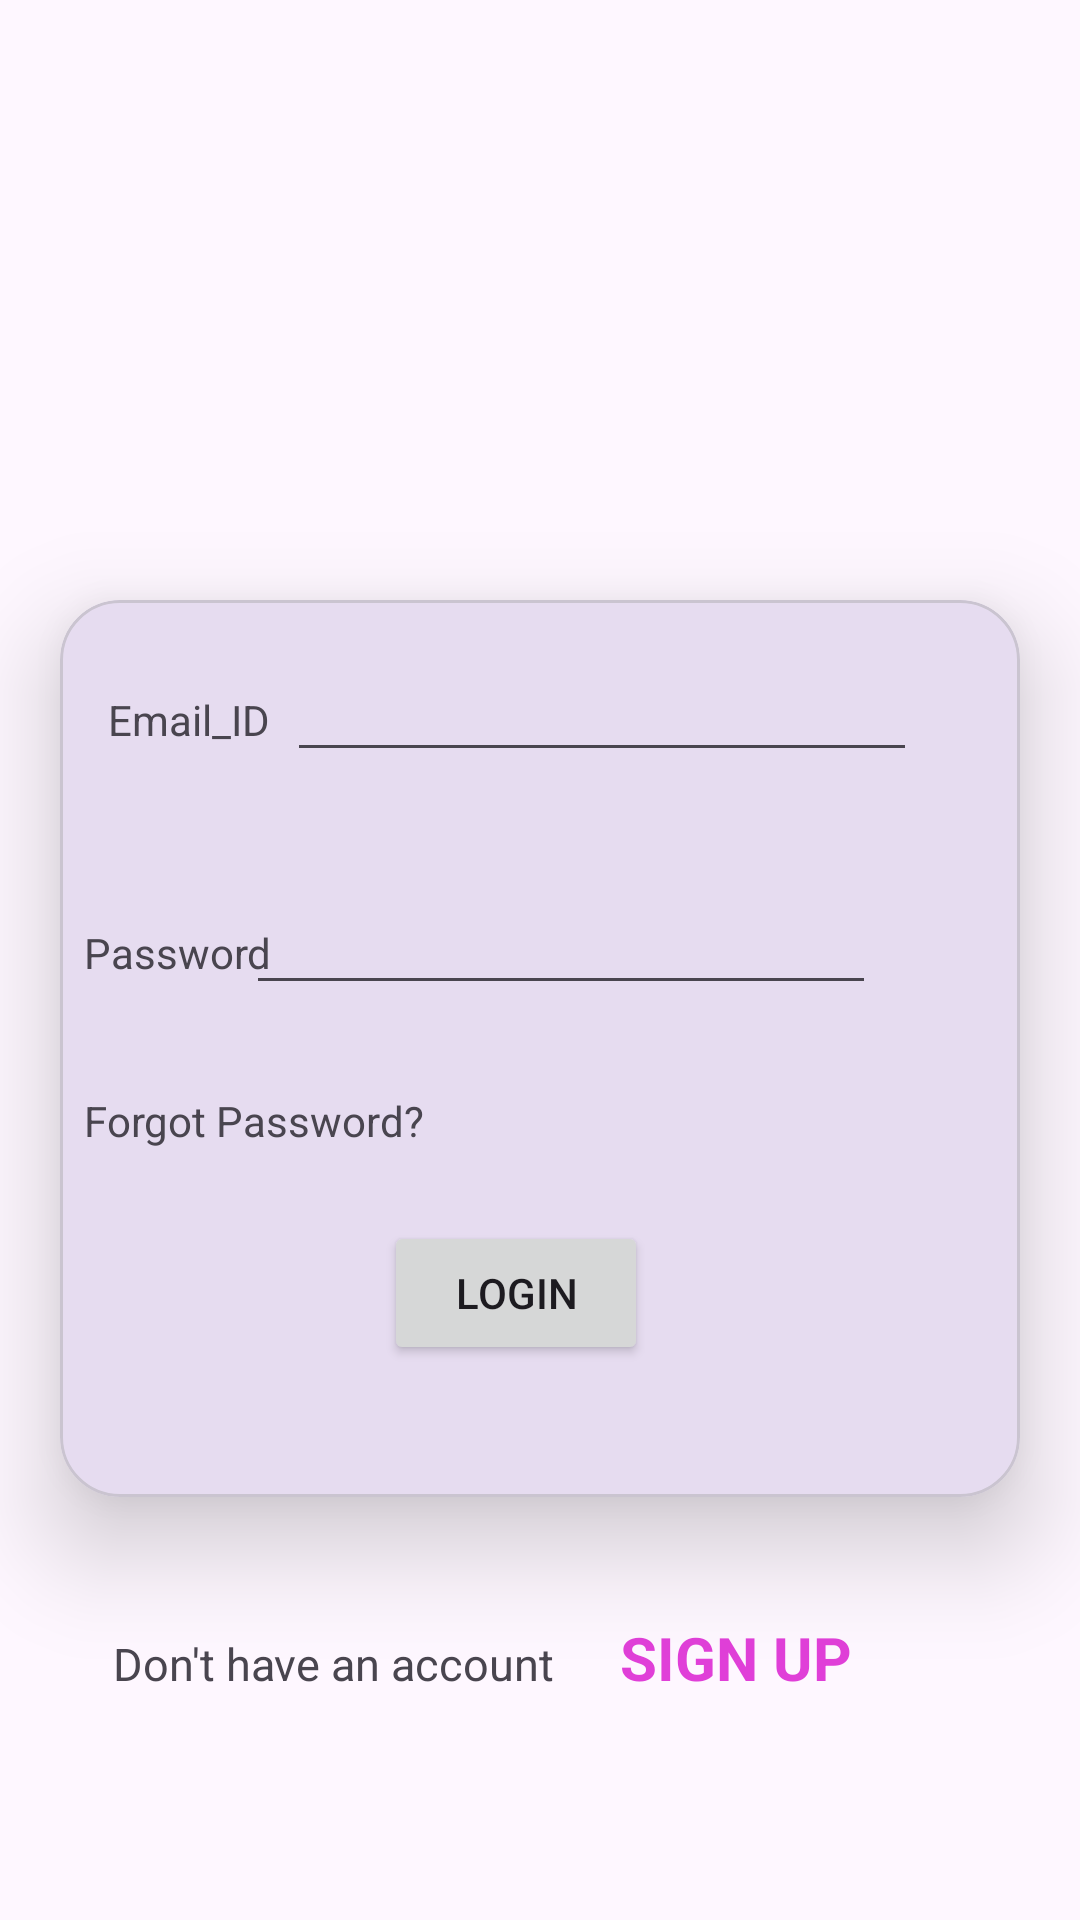

Android layout source for this screen:
<!-- AndroidManifest.xml: application theme Theme.MAD_PRACTICAL4_21012011131 -->
<!-- res/layout/activity_login.xml -->
<?xml version="1.0" encoding="utf-8"?>
<androidx.constraintlayout.widget.ConstraintLayout xmlns:android="http://schemas.android.com/apk/res/android"
    xmlns:app="http://schemas.android.com/apk/res-auto"
    xmlns:tools="http://schemas.android.com/tools"
    android:layout_width="match_parent"
    android:layout_height="match_parent"
    tools:context=".LoginActivity">


    <ImageView
        android:id="@+id/imageView"
        android:layout_width="match_parent"
        android:layout_height="200dp"
        app:layout_constraintStart_toStartOf="parent"
        app:layout_constraintTop_toTopOf="parent"
        app:srcCompat="@drawable/guni_pink_logo" />

    <com.google.android.material.card.MaterialCardView
        android:id="@+id/materialCardView"
        android:layout_width="match_parent"
        android:layout_height="wrap_content"
        app:cardElevation="20dp"
        app:cardCornerRadius="20dp"
        android:layout_marginHorizontal="20dp"
        app:layout_constraintStart_toStartOf="parent"
        app:layout_constraintTop_toBottomOf="@id/imageView">


        <androidx.constraintlayout.widget.ConstraintLayout
            android:layout_width="match_parent"
            android:layout_height="299dp">

            <TextView
                android:id="@+id/textView7"
                android:layout_width="wrap_content"
                android:layout_height="wrap_content"
                android:layout_marginStart="16dp"
                android:text="Email_ID"
                app:layout_constraintBaseline_toBaselineOf="@+id/editTextTextEmailAddress4"
                app:layout_constraintStart_toStartOf="parent" />

            <EditText
                android:id="@+id/editTextTextEmailAddress4"
                android:layout_width="wrap_content"
                android:layout_height="wrap_content"
                android:layout_marginTop="16dp"
                android:ems="10"
                android:inputType="textEmailAddress"
                app:layout_constraintEnd_toEndOf="parent"
                app:layout_constraintHorizontal_bias="0.689"
                app:layout_constraintStart_toStartOf="parent"
                app:layout_constraintTop_toTopOf="parent" />

            <TextView
                android:id="@+id/textView8"
                android:layout_width="wrap_content"
                android:layout_height="wrap_content"
                android:layout_marginStart="8dp"
                android:text="Password"
                app:layout_constraintBaseline_toBaselineOf="@+id/editTextTextPassword"
                app:layout_constraintStart_toStartOf="parent" />

            <EditText
                android:id="@+id/editTextTextPassword"
                android:layout_width="wrap_content"
                android:layout_height="wrap_content"
                android:layout_marginEnd="48dp"
                android:layout_marginBottom="164dp"
                android:ems="10"
                android:inputType="textPassword"
                app:layout_constraintBottom_toBottomOf="parent"
                app:layout_constraintEnd_toEndOf="parent" />

            <TextView
                android:id="@+id/textView9"
                android:layout_width="wrap_content"
                android:layout_height="wrap_content"
                android:layout_marginStart="8dp"
                android:layout_marginBottom="116dp"
                android:text="Forgot Password?"
                app:layout_constraintBottom_toBottomOf="parent"
                app:layout_constraintStart_toStartOf="parent" />

            <Button
                android:id="@+id/button"
                android:layout_width="wrap_content"
                android:layout_height="wrap_content"
                android:layout_marginEnd="124dp"
                android:layout_marginBottom="44dp"
                android:text="Login"
                app:layout_constraintBottom_toBottomOf="parent"
                app:layout_constraintEnd_toEndOf="parent" />

        </androidx.constraintlayout.widget.ConstraintLayout>


    </com.google.android.material.card.MaterialCardView>

    <TextView
        android:id="@+id/textView"
        android:layout_width="wrap_content"
        android:layout_height="wrap_content"
        android:layout_marginStart="16dp"
        android:text="Don't have an account"
        android:textSize="15dp"
        app:layout_constraintBaseline_toBaselineOf="@+id/textView2"
        app:layout_constraintEnd_toStartOf="@+id/textView2"
        app:layout_constraintStart_toStartOf="parent" />

    <TextView
        android:id="@+id/textView2"
        android:layout_width="wrap_content"
        android:layout_height="wrap_content"
        android:layout_marginTop="40dp"
        android:layout_marginEnd="76dp"
        android:text="SIGN UP"
        android:textColor="#E03FD8"
        android:textSize="20dp"
        android:textStyle="bold"
        app:layout_constraintEnd_toEndOf="parent"
        app:layout_constraintTop_toBottomOf="@+id/materialCardView" />

</androidx.constraintlayout.widget.ConstraintLayout>
<!-- resources referenced by this layout -->
<resources>
  <style name="Theme.MAD_PRACTICAL4_21012011131" parent="Base.Theme.MAD_PRACTICAL4_21012011131" />
  <style name="Base.Theme.MAD_PRACTICAL4_21012011131" parent="Theme.Material3.DayNight.NoActionBar">
          
          
      </style>
</resources>
